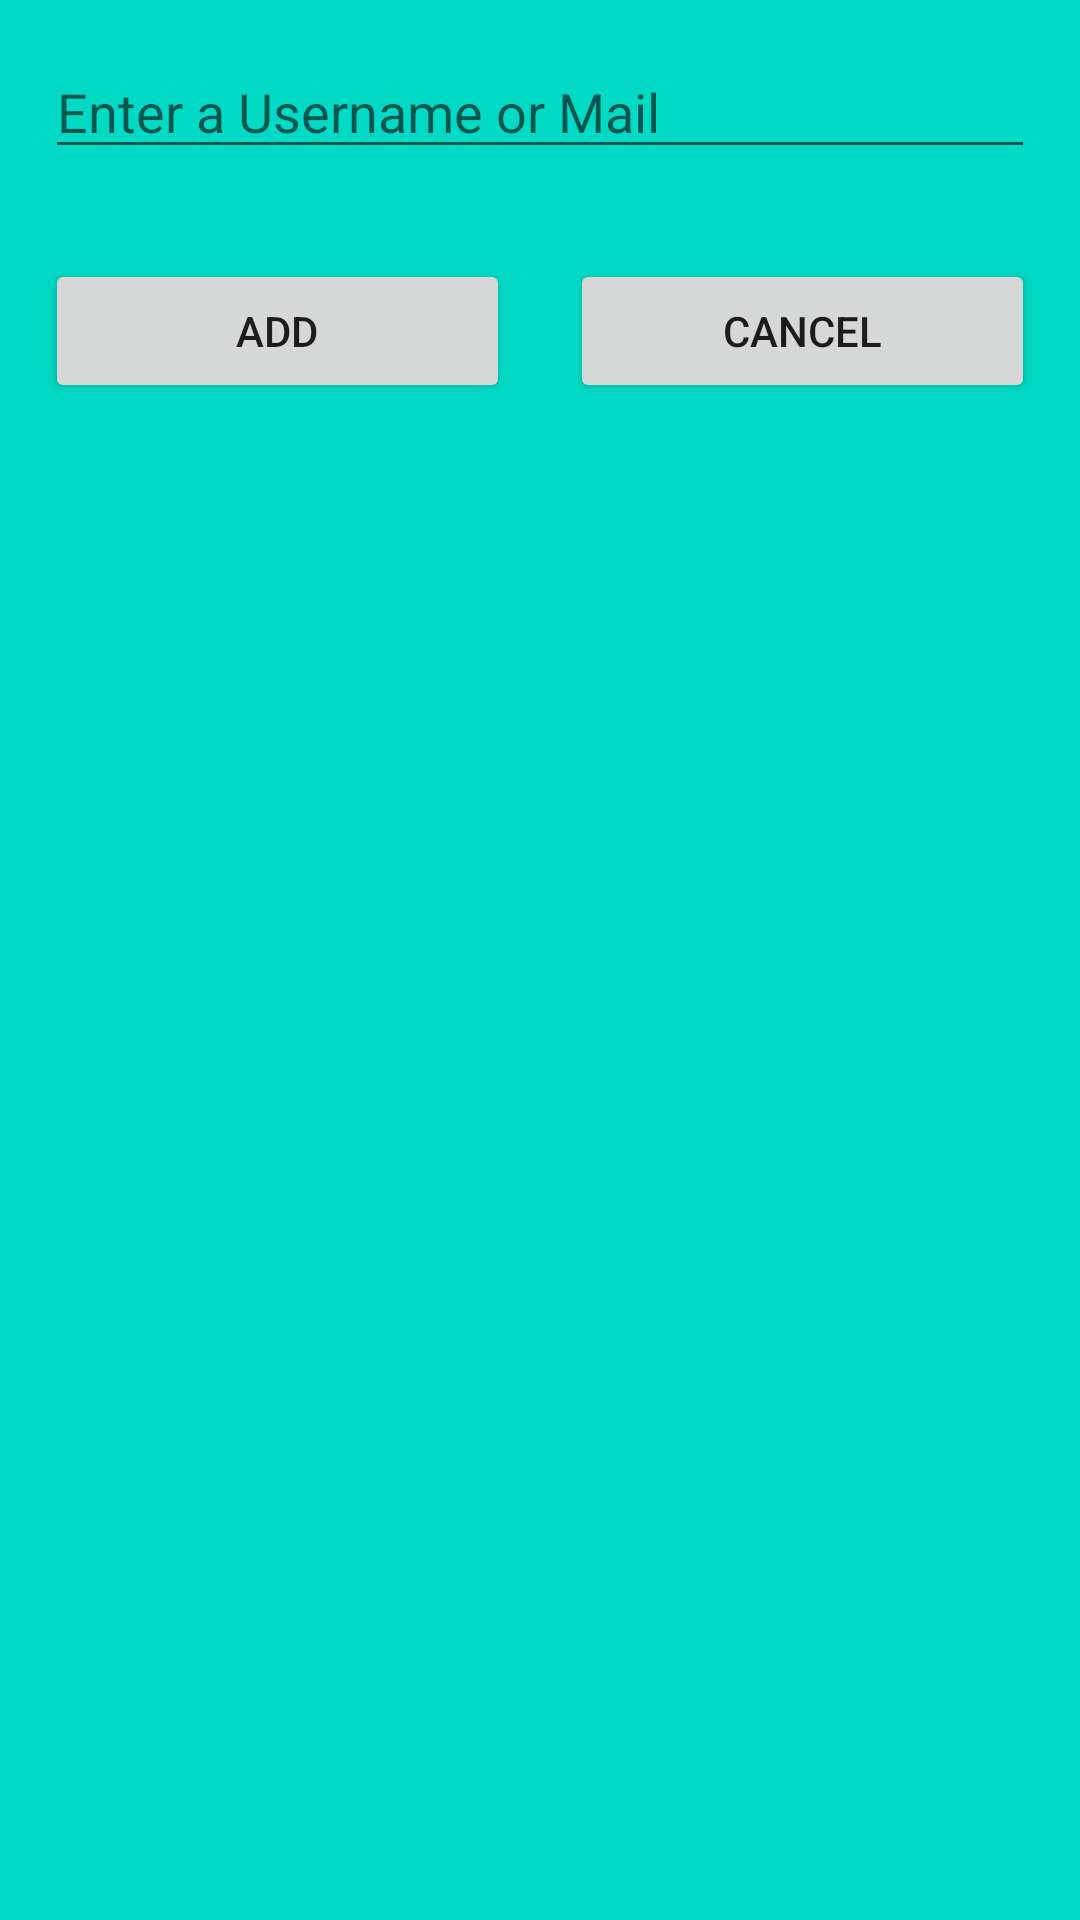

This screen was rendered from an Android layout file. Write that file and the resources it references.
<!-- AndroidManifest.xml: application theme Theme.ChattApp -->
<!-- res/layout/create_chat_layout.xml -->
<?xml version="1.0" encoding="utf-8"?>
<RelativeLayout xmlns:android="http://schemas.android.com/apk/res/android"
    android:layout_width="match_parent"
    android:layout_height="match_parent"
    android:background="@color/teal_200">

    <EditText
        android:layout_margin="15dp"
        android:hint="Enter a Username or Mail"
        android:id="@+id/name_input_field"
        android:layout_width="match_parent"
        android:layout_height="wrap_content"/>

    <LinearLayout
        android:layout_below="@id/name_input_field"
        android:layout_width="match_parent"
        android:layout_marginTop="15dp"
        android:weightSum="2"
        android:layout_height="wrap_content"
        android:orientation="horizontal">

        <Button
            android:id="@+id/new_chat_btn"
            android:layout_width="wrap_content"
            android:layout_height="wrap_content"
            android:layout_weight="1"
            android:text="ADD"
            android:layout_marginStart="15dp"
            android:layout_marginEnd="10dp"/>

        <Button
            android:id="@+id/cancel_button"
            android:layout_width="wrap_content"
            android:layout_height="wrap_content"
            android:layout_weight="1"
            android:text="Cancel"
            android:layout_marginStart="10dp"
            android:layout_marginEnd="15dp"/>



    </LinearLayout>




</RelativeLayout>
<!-- resources referenced by this layout -->
<resources>
  <color name="teal_200">#FF03DAC5</color>
  <style name="Theme.ChattApp" parent="Theme.MaterialComponents.DayNight.DarkActionBar">
          
          <item name="colorPrimary">@color/purple_500</item>
          <item name="colorPrimaryVariant">@color/purple_700</item>
          <item name="colorOnPrimary">@color/white</item>
          
          <item name="colorSecondary">@color/teal_200</item>
          <item name="colorSecondaryVariant">@color/teal_700</item>
          <item name="colorOnSecondary">@color/black</item>
          
          <item name="android:statusBarColor" tools:targetApi="l">?attr/colorPrimaryVariant</item>
          
      </style>
  <color name="purple_500">#FF6200EE</color>
  <color name="purple_700">#FF3700B3</color>
  <color name="white">#FFFFFFFF</color>
  <color name="teal_700">#FF018786</color>
  <color name="black">#FF000000</color>
</resources>
